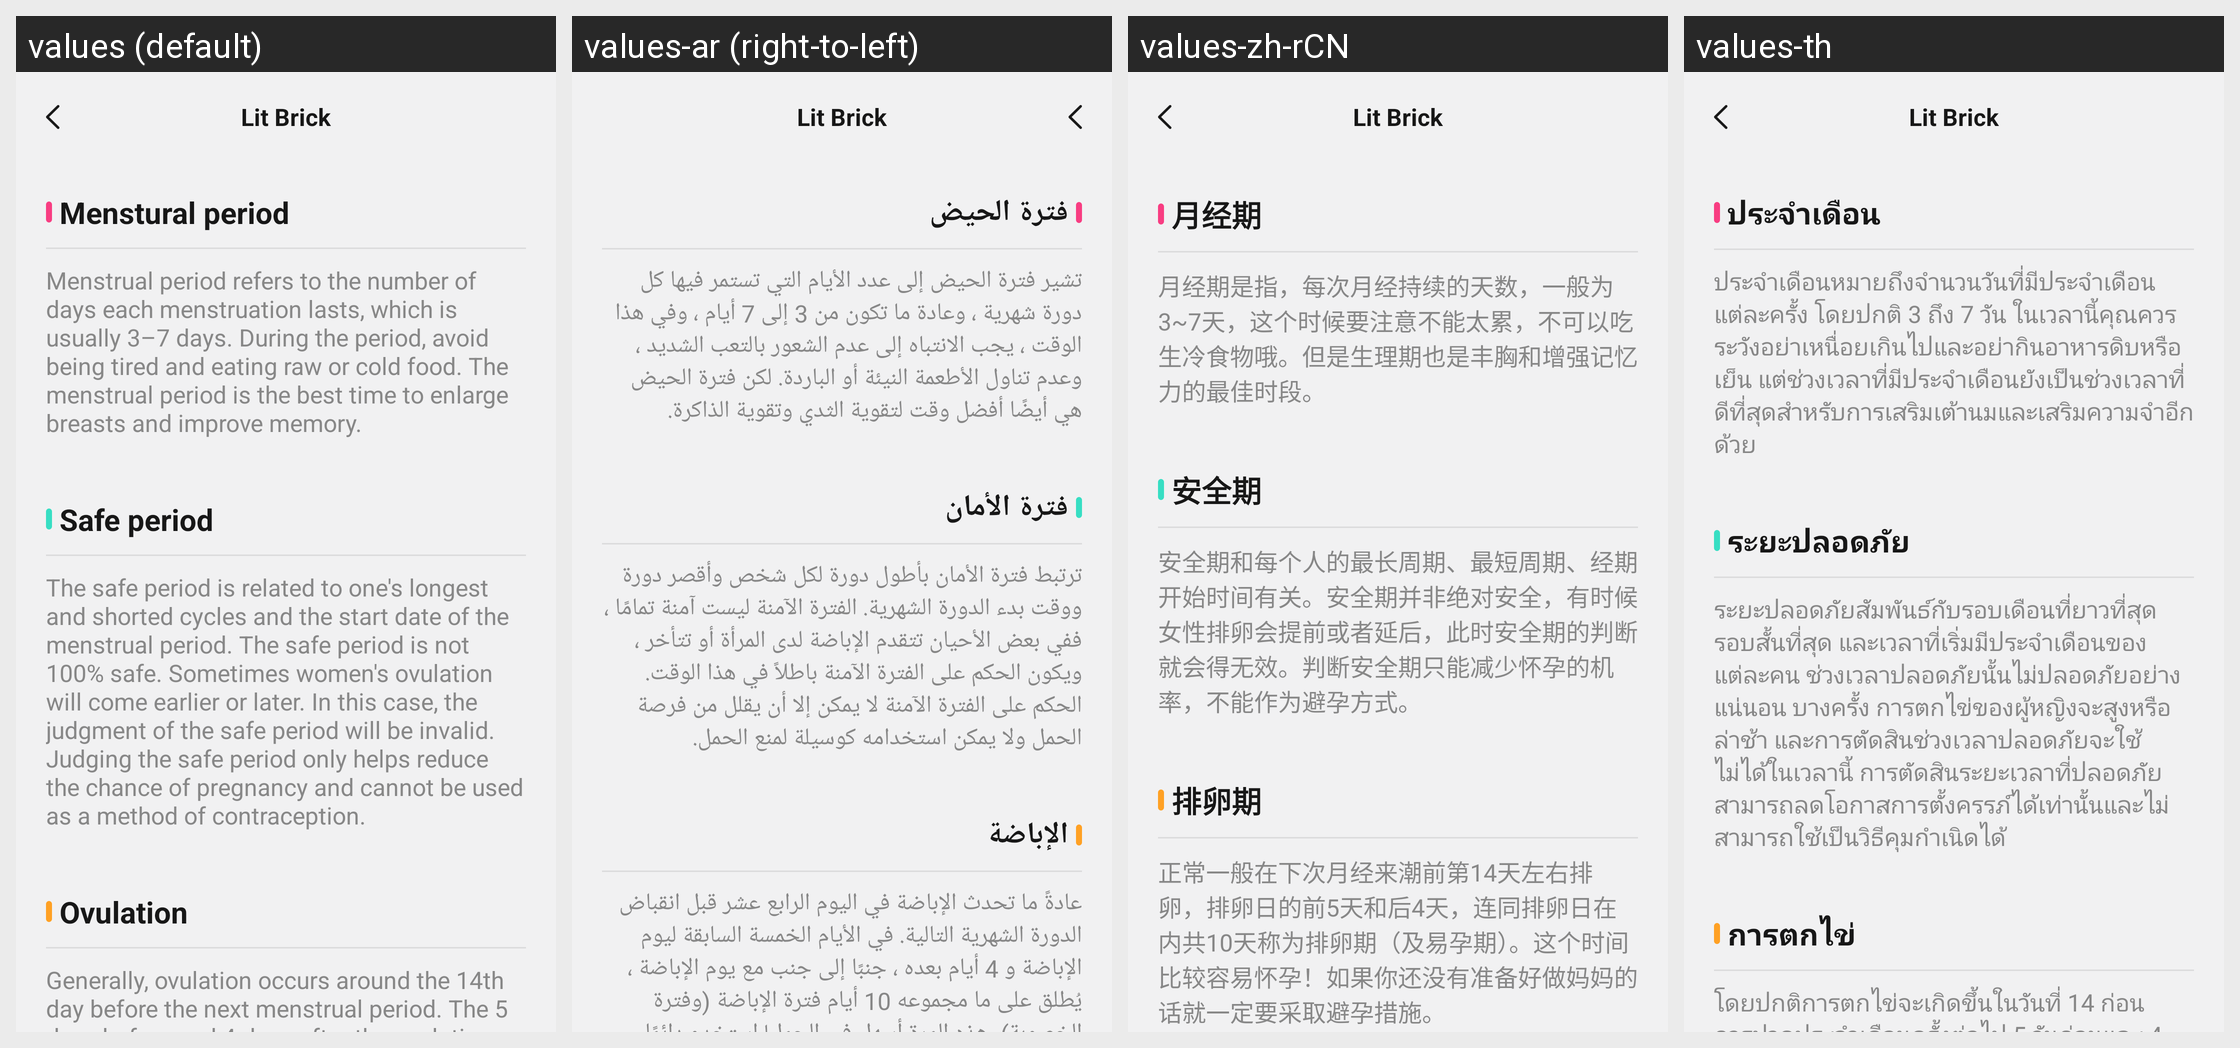

Translations of the strings shown on this Android screen, per locale in the grid:
Android screen res/layout/activity_women_cycle_explain.xml rendered under 4 locales, left to right: values (default), values-ar (right-to-left), values-zh-rCN, values-th. Device: Nexus 5 (rendered at 1080×1920; each locale shown at half size, 540×960, under a caption strip naming it); theme Theme.ZhAppApplication.
Other locales in the repository, not shown: values-de, values-es, values-fr, values-hi, values-in, values-it, values-ja, values-ko, values-ms, values-pl, values-pt, values-ru, values-tr, values-uk, values-zh-rHK, values-zh-rTW.
Strings drawn on this screen, with the default value and each locale's value (text and hints the layout hard-codes, and strings that could not be matched under every locale, appear in the picture but are not listed):

women_health_menstrual_period_text
  values: Menstural period
  values-ar: فترة الحيض
  values-zh-rCN: 月经期
  values-th: ประจำเดือน

women_health_menstrual_period_tips
  values: Menstrual period refers to the number of days each menstruation lasts, which is usually 3–7 days. During the period, avoid being tired and eating raw or cold food. The menstrual period is the best time to enlarge breasts and improve memory.
  values-ar: تشير فترة الحيض إلى عدد الأيام التي تستمر فيها كل دورة شهرية ، وعادة ما تكون من 3 إلى 7 أيام ، وفي هذا الوقت ، يجب الانتباه إلى عدم الشعور بالتعب الشديد ، وعدم تناول الأطعمة النيئة أو الباردة. لكن فترة الحيض هي أيضًا أفضل وقت لتقوية الثدي وتقوية الذاكرة.
  values-zh-rCN: 月经期是指，每次月经持续的天数，一般为3~7天，这个时候要注意不能太累，不可以吃生冷食物哦。但是生理期也是丰胸和增强记忆力的最佳时段。
  values-th: ประจำเดือนหมายถึงจำนวนวันที่มีประจำเดือนแต่ละครั้ง โดยปกติ 3 ถึง 7 วัน ในเวลานี้คุณควรระวังอย่าเหนื่อยเกินไปและอย่ากินอาหารดิบหรือเย็น แต่ช่วงเวลาที่มีประจำเดือนยังเป็นช่วงเวลาที่ดีที่สุดสำหรับการเสริมเต้านมและเสริมความจำอีกด้วย

women_health_safety_period_text
  values: Safe period
  values-ar: فترة الأمان
  values-zh-rCN: 安全期
  values-th: ระยะปลอดภัย

women_health_safety_period_tips
  values: The safe period is related to one's longest and shorted cycles and the start date of the menstrual period. The safe period is not 100% safe. Sometimes women's ovulation will come earlier or later. In this case, the judgment of the safe period will be invalid. Judging the safe period only helps reduce the chance of pregnancy and cannot be used as a method of contraception.
  values-ar: ترتبط فترة الأمان بأطول دورة لكل شخص وأقصر دورة ووقت بدء الدورة الشهرية. الفترة الآمنة ليست آمنة تمامًا ، ففي بعض الأحيان تتقدم الإباضة لدى المرأة أو تتأخر ، ويكون الحكم على الفترة الآمنة باطلاً في هذا الوقت. الحكم على الفترة الآمنة لا يمكن إلا أن يقلل من فرصة الحمل ولا يمكن استخدامه كوسيلة لمنع الحمل.
  values-zh-rCN: 安全期和每个人的最长周期、最短周期、经期开始时间有关。安全期并非绝对安全，有时候女性排卵会提前或者延后，此时安全期的判断就会得无效。判断安全期只能减少怀孕的机率，不能作为避孕方式。
  values-th: ระยะปลอดภัยสัมพันธ์กับรอบเดือนที่ยาวที่สุด รอบสั้นที่สุด และเวลาที่เริ่มมีประจำเดือนของแต่ละคน ช่วงเวลาปลอดภัยนั้นไม่ปลอดภัยอย่างแน่นอน บางครั้ง การตกไข่ของผู้หญิงจะสูงหรือล่าช้า และการตัดสินช่วงเวลาปลอดภัยจะใช้ไม่ได้ในเวลานี้ การตัดสินระยะเวลาที่ปลอดภัยสามารถลดโอกาสการตั้งครรภ์ได้เท่านั้นและไม่สามารถใช้เป็นวิธีคุมกำเนิดได้

women_health_oviposit_period_text
  values: Ovulation
  values-ar: الإباضة
  values-zh-rCN: 排卵期
  values-th: การตกไข่

women_health_oviposit_period_tips
  values: Generally, ovulation occurs around the 14th day before the next menstrual period. The 5 days before and 4 days after the ovulation day plus the ovulation day (10 days in total) form the ovulation period (and fertile period), during which the chance of pregnancy is very high! You must take contraceptive measures if you are not ready to be a mother.
  values-ar: عادةً ما تحدث الإباضة في اليوم الرابع عشر قبل انقباض الدورة الشهرية التالية. في الأيام الخمسة السابقة ليوم الإباضة و 4 أيام بعده ، جنبًا إلى جنب مع يوم الإباضة ، يُطلق على ما مجموعه 10 أيام فترة الإباضة (وفترة الخصوبة). هذه المرة أسهل في الحمل! استخدم دائمًا وسائل منع الحمل إذا لم تكن مستعدًا لأن تكون أماً.
  values-zh-rCN: 正常一般在下次月经来潮前第14天左右排卵，排卵日的前5天和后4天，连同排卵日在内共10天称为排卵期（及易孕期）。这个时间比较容易怀孕！如果你还没有准备好做妈妈的话就一定要采取避孕措施。
  values-th: โดยปกติการตกไข่จะเกิดขึ้นในวันที่ 14 ก่อนการปวดประจำเดือนครั้งต่อไป 5 วันก่อนและ 4 วันหลังวันตกไข่รวมกับวันตกไข่ รวมเป็น 10 วัน เรียกว่า ระยะตกไข่ (และระยะเจริญพันธุ์) คราวนี้ก็ท้องง่ายขึ้น! ใช้การคุมกำเนิดเสมอหากคุณไม่พร้อมที่จะเป็นแม่

main_app_name
  values: Lit Brick
  values-ar: Lit Brick  [not translated; the default value is used]
  values-zh-rCN: Lit Brick  [not translated; the default value is used]
  values-th: Lit Brick  [not translated; the default value is used]
